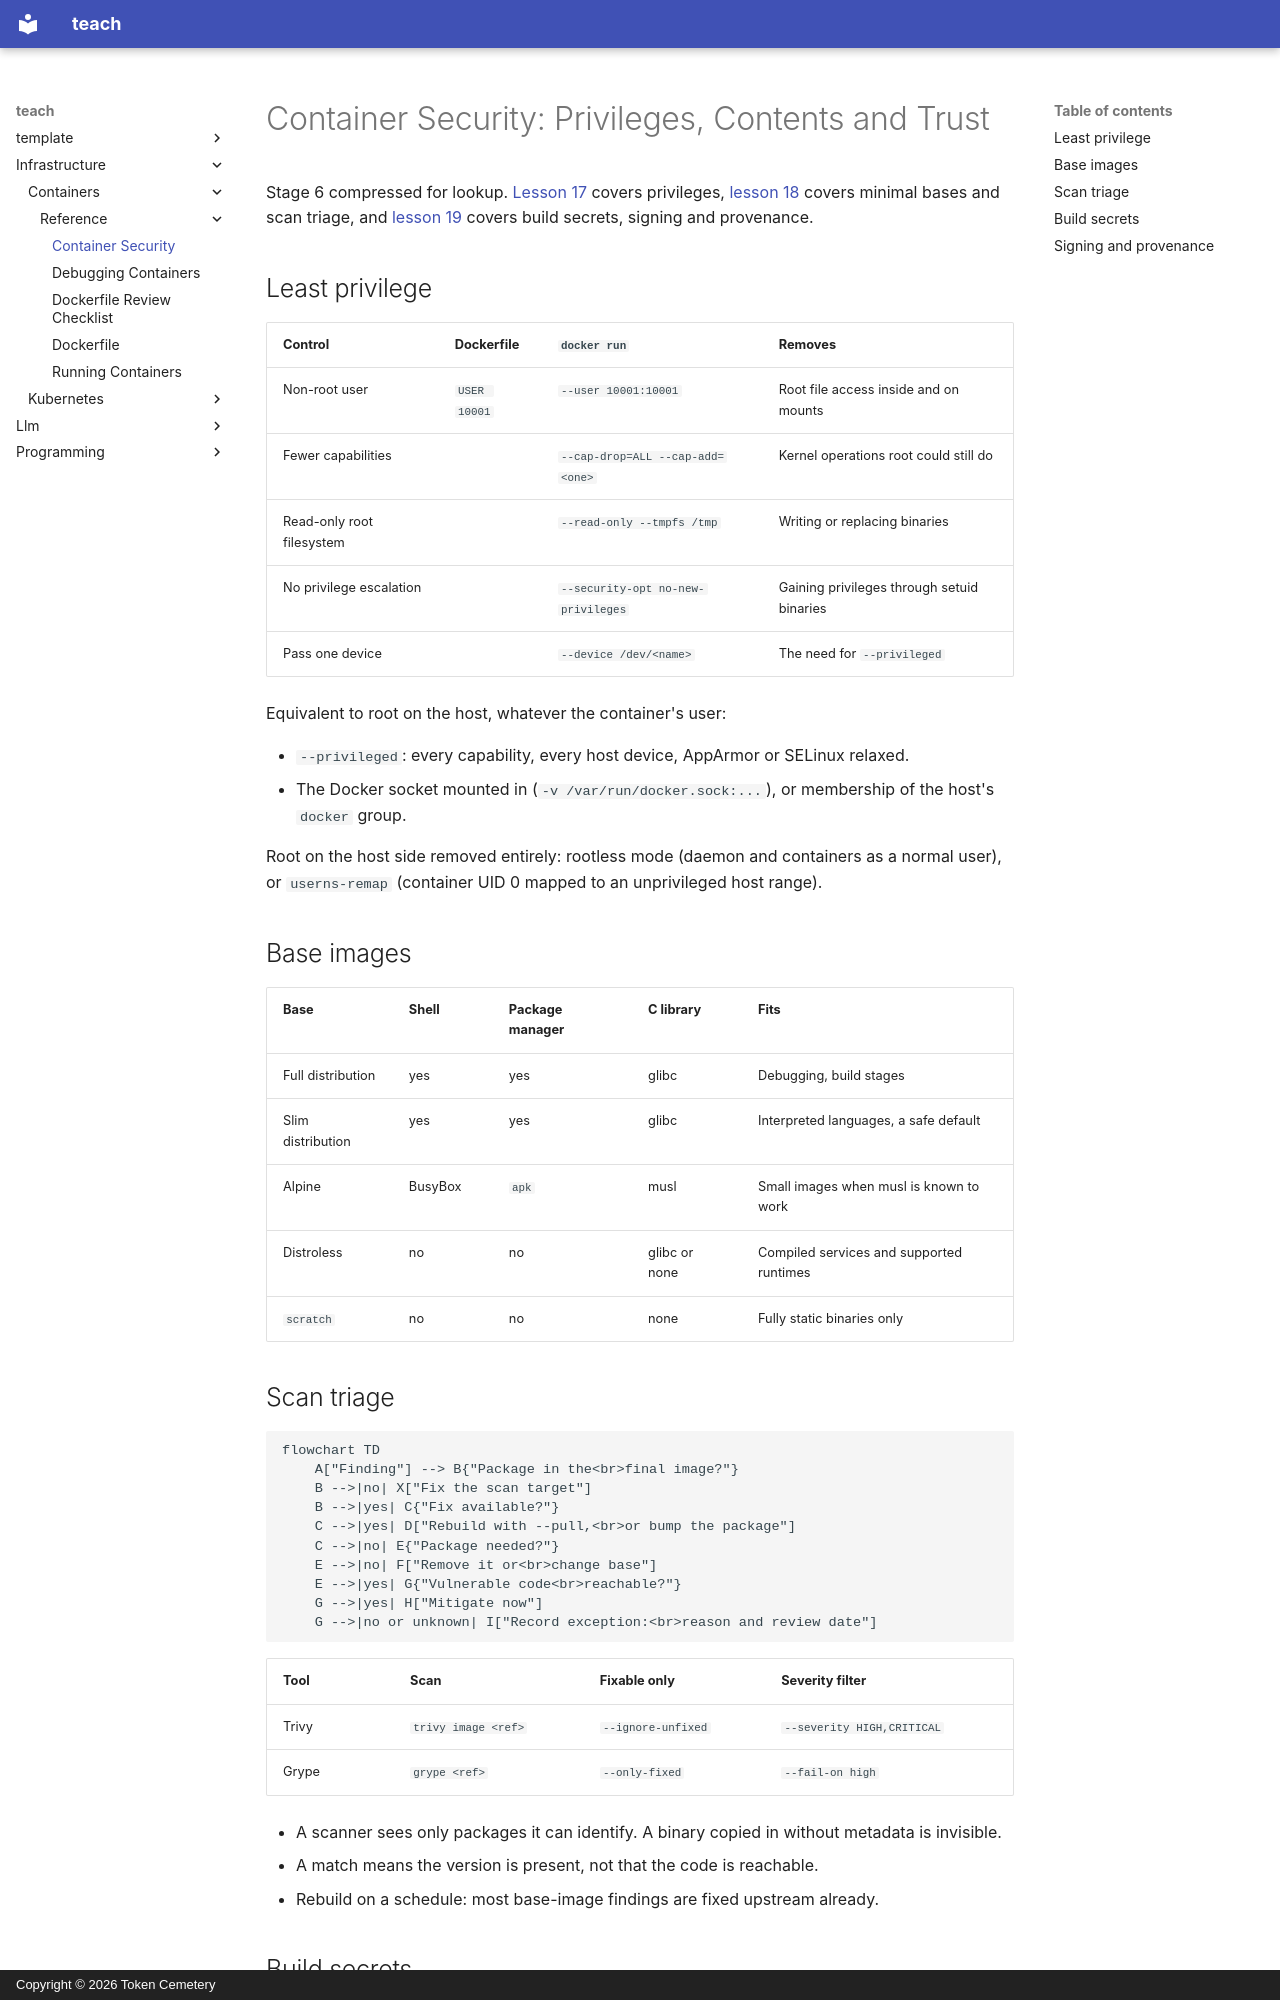

repository: TokenCemetery/teach · page: infrastructure/containers/reference/container-security/index.html · generator: mkdocs · copyright: Copyright © 2026 Token Cemetery

---
title: Container Security
description: Privileges, minimal bases, scan triage, build secrets, signing and provenance, from stage 6
type: reference
---

# Container Security: Privileges, Contents and Trust

Stage 6 compressed for lookup. [Lesson 17](../lessons/0017-least-privilege.md) covers privileges, [lesson 18](../lessons/0018-minimal-bases-and-scanning.md) covers minimal bases and scan triage, and [lesson 19](../lessons/0019-secrets-signing-and-provenance.md) covers build secrets, signing and provenance.

## Least privilege

| Control | Dockerfile | `docker run` | Removes |
|---|---|---|---|
| Non-root user | `USER 10001` | `--user 10001:10001` | Root file access inside and on mounts |
| Fewer capabilities | | `--cap-drop=ALL --cap-add=<one>` | Kernel operations root could still do |
| Read-only root filesystem | | `--read-only --tmpfs /tmp` | Writing or replacing binaries |
| No privilege escalation | | `--security-opt no-new-privileges` | Gaining privileges through setuid binaries |
| Pass one device | | `--device /dev/<name>` | The need for `--privileged` |

Equivalent to root on the host, whatever the container's user:

- `--privileged`: every capability, every host device, AppArmor or SELinux relaxed.
- The Docker socket mounted in (`-v /var/run/docker.sock:...`), or membership of the host's `docker` group.

Root on the host side removed entirely: rootless mode (daemon and containers as a normal user), or `userns-remap` (container UID 0 mapped to an unprivileged host range).

## Base images

| Base | Shell | Package manager | C library | Fits |
|---|---|---|---|---|
| Full distribution | yes | yes | glibc | Debugging, build stages |
| Slim distribution | yes | yes | glibc | Interpreted languages, a safe default |
| Alpine | BusyBox | `apk` | musl | Small images when musl is known to work |
| Distroless | no | no | glibc or none | Compiled services and supported runtimes |
| `scratch` | no | no | none | Fully static binaries only |
